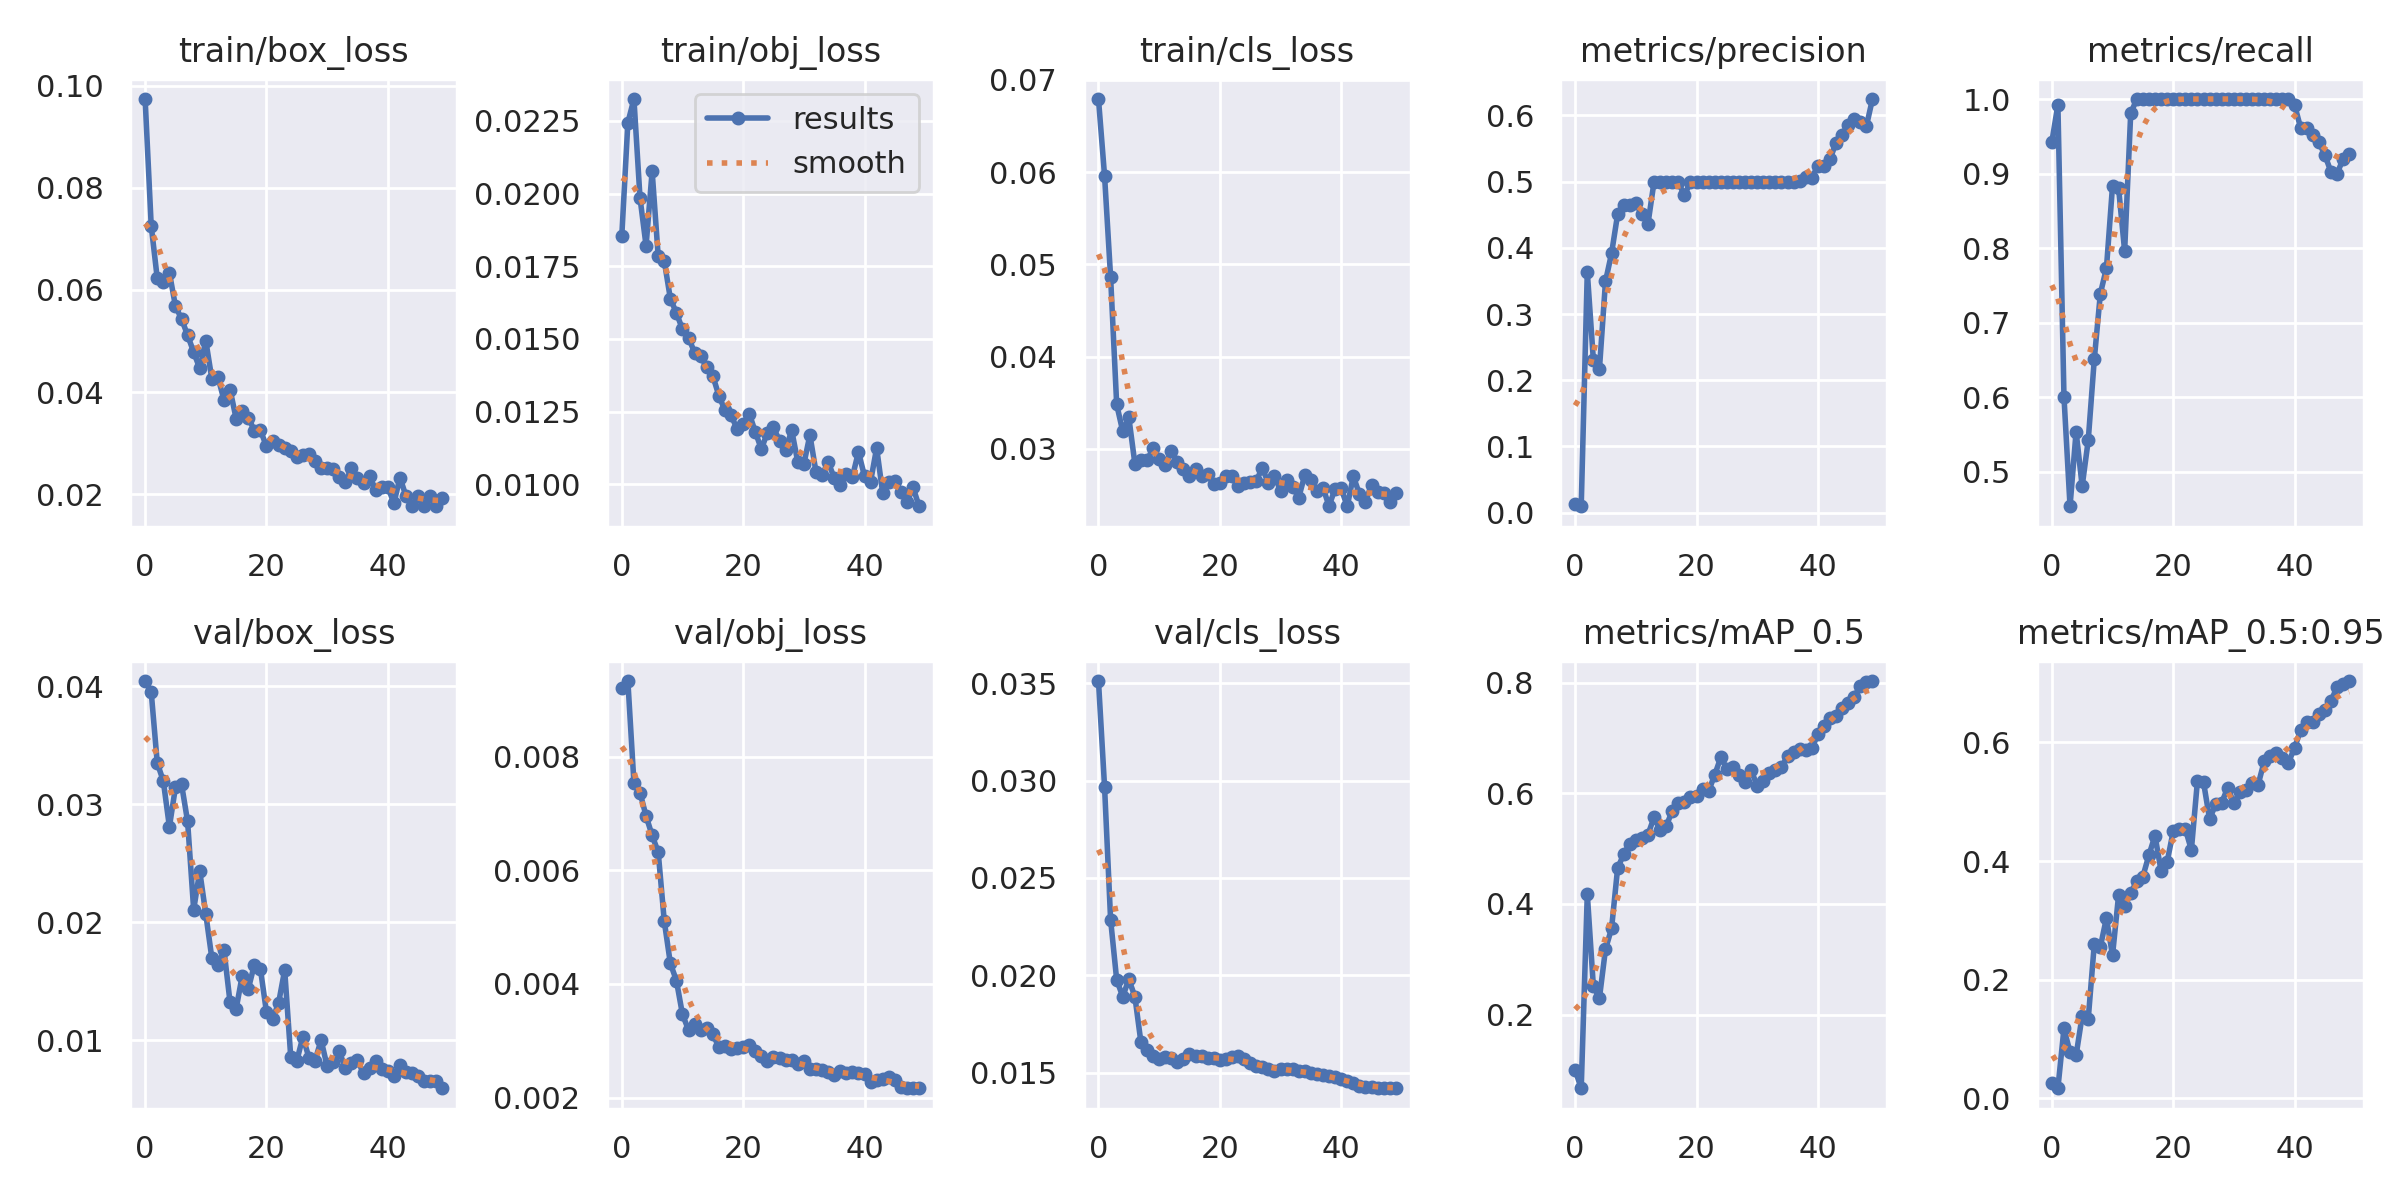

The file beside this chart, header and first rows:
epoch, train/box_loss, train/obj_loss, train/cls_loss, metrics/precision, metrics/recall, metrics/mAP_0.5, metrics/mAP_0.5:0.95, val/box_loss, val/obj_loss, val/cls_loss, x/lr0, x/lr1, x/lr2
0, 0.09737, 0.01855, 0.06793, 0.01318, 0.9423, 0.09991, 0.02591, 0.04044, 0.00921, 0.03511, 0.0775, 0.0025, 0.0025
1, 0.07261, 0.02244, 0.05964, 0.009552, 0.9923, 0.06708, 0.01674, 0.03952, 0.00933, 0.02969, 0.054, 0.004999, 0.004999
2, 0.06225, 0.02325, 0.04859, 0.3637, 0.6008, 0.418, 0.1176, 0.03349, 0.007539, 0.02285, 0.03039, 0.007395, 0.007395
3, 0.0615, 0.01985, 0.03481, 0.2308, 0.4538, 0.2513, 0.07744, 0.03195, 0.007368, 0.01977, 0.009406, 0.009406, 0.009406
4, 0.06337, 0.0182, 0.03189, 0.2167, 0.5539, 0.2298, 0.07227, 0.02808, 0.006955, 0.01891, 0.009406, 0.009406, 0.009406
5, 0.05682, 0.02077, 0.03341, 0.3493, 0.4808, 0.3181, 0.1389, 0.03143, 0.006613, 0.01979, 0.009208, 0.009208, 0.009208
6, 0.05434, 0.01784, 0.02839, 0.3917, 0.5423, 0.3558, 0.1337, 0.0317, 0.00632, 0.01891, 0.00901, 0.00901, 0.00901
7, 0.05114, 0.01768, 0.02875, 0.4506, 0.6511, 0.4647, 0.26, 0.02853, 0.005105, 0.01655, 0.008812, 0.008812, 0.008812
8, 0.04784, 0.01639, 0.02874, 0.4645, 0.7391, 0.4898, 0.2554, 0.02105, 0.004364, 0.01616, 0.008614, 0.008614, 0.008614
9, 0.04463, 0.01589, 0.03006, 0.4651, 0.7731, 0.5088, 0.304, 0.02431, 0.00406, 0.01584, 0.008416, 0.008416, 0.008416
10, 0.05005, 0.01533, 0.02884, 0.4671, 0.8832, 0.5152, 0.2407, 0.02068, 0.003465, 0.01571, 0.008218, 0.008218, 0.008218
11, 0.04259, 0.01504, 0.02821, 0.4516, 0.8808, 0.5196, 0.342, 0.01693, 0.00319, 0.01581, 0.00802, 0.00802, 0.00802
12, 0.04295, 0.01452, 0.02974, 0.4362, 0.7962, 0.5252, 0.3245, 0.01635, 0.003291, 0.01573, 0.007822, 0.007822, 0.007822
13, 0.03844, 0.01441, 0.02859, 0.4996, 0.9808, 0.5565, 0.3455, 0.01763, 0.003196, 0.01556, 0.007624, 0.007624, 0.007624
14, 0.04051, 0.01402, 0.02786, 0.4994, 1, 0.5333, 0.3663, 0.01319, 0.003228, 0.01571, 0.007426, 0.007426, 0.007426
15, 0.03481, 0.01372, 0.02703, 0.499, 1, 0.5407, 0.3737, 0.01265, 0.003116, 0.01595, 0.007228, 0.007228, 0.007228
16, 0.03629, 0.01305, 0.02783, 0.4993, 1, 0.5679, 0.4098, 0.01546, 0.00289, 0.01588, 0.00703, 0.00703, 0.00703
17, 0.035, 0.01254, 0.02703, 0.4995, 1, 0.5819, 0.4428, 0.01433, 0.002916, 0.01584, 0.006832, 0.006832, 0.006832
18, 0.03249, 0.01237, 0.02722, 0.4793, 1, 0.584, 0.3836, 0.01639, 0.002857, 0.01577, 0.006634, 0.006634, 0.006634
19, 0.03258, 0.0119, 0.02616, 0.4996, 1, 0.5932, 0.3984, 0.01603, 0.002874, 0.01578, 0.006436, 0.006436, 0.006436
20, 0.02936, 0.01207, 0.02631, 0.4997, 1, 0.5954, 0.4499, 0.01237, 0.002894, 0.01568, 0.006238, 0.006238, 0.006238
21, 0.03053, 0.01243, 0.02701, 0.4995, 1, 0.6083, 0.4548, 0.01177, 0.002932, 0.01572, 0.00604, 0.00604, 0.00604
22, 0.02963, 0.0118, 0.02701, 0.4994, 1, 0.6042, 0.4541, 0.01316, 0.002822, 0.01581, 0.005842, 0.005842, 0.005842
23, 0.02906, 0.01121, 0.02596, 0.4995, 1, 0.6331, 0.4188, 0.01594, 0.002727, 0.01584, 0.005644, 0.005644, 0.005644
24, 0.02851, 0.01178, 0.02634, 0.4995, 1, 0.6647, 0.5351, 0.008565, 0.002643, 0.01569, 0.005446, 0.005446, 0.005446
25, 0.02739, 0.01196, 0.02644, 0.4996, 1, 0.6446, 0.533, 0.008256, 0.002723, 0.01552, 0.005248, 0.005248, 0.005248
26, 0.02777, 0.01148, 0.02651, 0.4997, 1, 0.6473, 0.4708, 0.01027, 0.0027, 0.01537, 0.00505, 0.00505, 0.00505
27, 0.02783, 0.01118, 0.02794, 0.4997, 1, 0.6327, 0.4955, 0.008509, 0.002669, 0.01531, 0.004852, 0.004852, 0.004852
28, 0.02644, 0.01185, 0.02625, 0.4998, 1, 0.6202, 0.4987, 0.008269, 0.002663, 0.01518, 0.004654, 0.004654, 0.004654
29, 0.02522, 0.01077, 0.02705, 0.4996, 1, 0.6416, 0.5238, 0.01001, 0.002594, 0.0151, 0.004456, 0.004456, 0.004456
30, 0.02514, 0.01069, 0.02546, 0.4998, 1, 0.6135, 0.4972, 0.007796, 0.002637, 0.01517, 0.004258, 0.004258, 0.004258
31, 0.02494, 0.01169, 0.02665, 0.4998, 1, 0.6221, 0.5161, 0.008117, 0.00251, 0.01519, 0.00406, 0.00406, 0.00406
32, 0.02343, 0.01043, 0.02591, 0.4997, 1, 0.637, 0.5194, 0.009039, 0.002498, 0.01519, 0.003862, 0.003862, 0.003862
33, 0.02235, 0.0103, 0.0247, 0.4998, 1, 0.6421, 0.532, 0.00763, 0.002493, 0.0151, 0.003664, 0.003664, 0.003664
34, 0.02513, 0.01077, 0.02715, 0.4998, 1, 0.6471, 0.5288, 0.008074, 0.002459, 0.01506, 0.003466, 0.003466, 0.003466
35, 0.02312, 0.01022, 0.02665, 0.4997, 1, 0.6667, 0.568, 0.008284, 0.002397, 0.01497, 0.003268, 0.003268, 0.003268
36, 0.02215, 0.009978, 0.02539, 0.4999, 1, 0.6747, 0.577, 0.007176, 0.002468, 0.01494, 0.00307, 0.00307, 0.00307
37, 0.02349, 0.01033, 0.02577, 0.5005, 1, 0.68, 0.582, 0.007679, 0.002438, 0.01489, 0.002872, 0.002872, 0.002872
38, 0.02091, 0.01025, 0.02381, 0.5073, 1, 0.6778, 0.5733, 0.008214, 0.002457, 0.01485, 0.002674, 0.002674, 0.002674
39, 0.0215, 0.0111, 0.02568, 0.506, 1, 0.6815, 0.5662, 0.007586, 0.002431, 0.01481, 0.002476, 0.002476, 0.002476
40, 0.02146, 0.01028, 0.0257, 0.5232, 0.9923, 0.7062, 0.5908, 0.007381, 0.002409, 0.01467, 0.002278, 0.002278, 0.002278
41, 0.01826, 0.01008, 0.02377, 0.5241, 0.9615, 0.7217, 0.6207, 0.006934, 0.002282, 0.01457, 0.00208, 0.00208, 0.00208
42, 0.02328, 0.01125, 0.02703, 0.5338, 0.9615, 0.7353, 0.6345, 0.007916, 0.002315, 0.01445, 0.001882, 0.001882, 0.001882
43, 0.01964, 0.009689, 0.02511, 0.559, 0.9512, 0.7388, 0.6348, 0.007281, 0.002326, 0.01434, 0.001684, 0.001684, 0.001684
44, 0.01781, 0.01007, 0.02422, 0.5712, 0.9423, 0.7548, 0.6473, 0.007225, 0.002355, 0.01428, 0.001486, 0.001486, 0.001486
45, 0.0196, 0.01012, 0.02611, 0.5862, 0.9249, 0.7622, 0.6543, 0.006945, 0.002311, 0.01427, 0.001288, 0.001288, 0.001288
46, 0.01778, 0.00972, 0.02532, 0.5951, 0.9025, 0.7746, 0.67, 0.0065, 0.002191, 0.01422, 0.00109, 0.00109, 0.00109
47, 0.01959, 0.00937, 0.02519, 0.5895, 0.9, 0.7938, 0.6931, 0.006527, 0.002174, 0.0142, 0.000892, 0.000892, 0.000892
48, 0.01766, 0.009884, 0.02428, 0.5838, 0.9192, 0.8004, 0.6993, 0.006561, 0.00217, 0.01421, 0.000694, 0.000694, 0.000694
49, 0.01929, 0.009239, 0.02516, 0.6248, 0.9259, 0.8027, 0.7036, 0.005923, 0.002166, 0.01421, 0.000496, 0.000496, 0.000496
